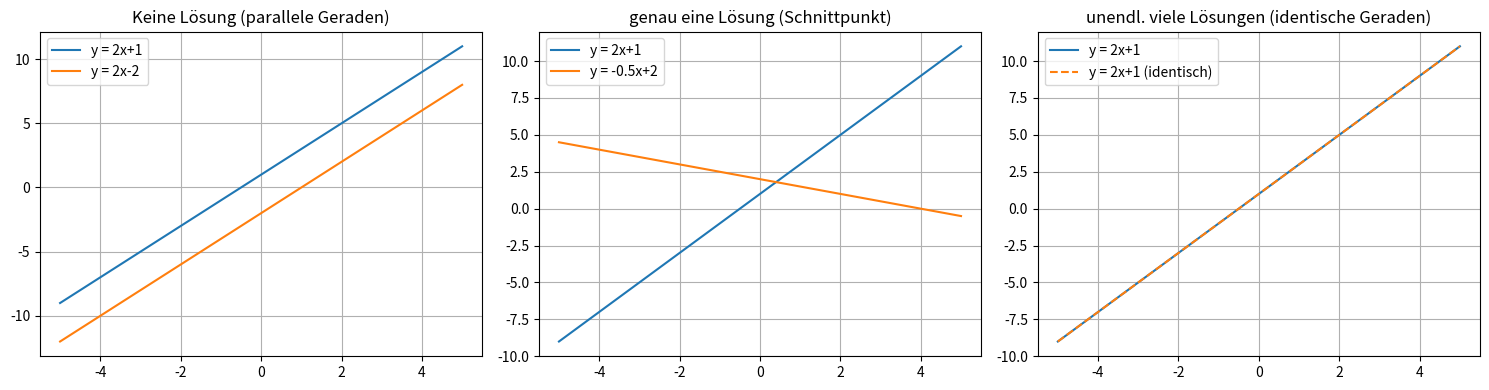

This chart was generated by the following Python code:
import matplotlib.pyplot as plt
import numpy as np

# x-Werte
x = np.linspace(-5, 5, 400)

# Fall 1: keine Lösung (parallele Geraden)
y1 = 2*x + 1
y2 = 2*x - 2

# Fall 2: eindeutige Lösung (Schnittpunkt)
y3 = 2*x + 1
y4 = -0.5*x + 2

# Fall 3: unendlich viele Lösungen (identische Geraden)
y5 = 2*x + 1
y6 = 2*x + 1  # stimmt mit y5 überein

fig, axs = plt.subplots(1, 3, figsize=(15, 4))

# Plot 1: keine Lösung
axs[0].plot(x, y1, label="y = 2x+1")
axs[0].plot(x, y2, label="y = 2x-2")
axs[0].set_title("Keine Lösung (parallele Geraden)")
axs[0].legend()
axs[0].grid(True)

# Plot 2: eindeutige Lösung
axs[1].plot(x, y3, label="y = 2x+1")
axs[1].plot(x, y4, label="y = -0.5x+2")
axs[1].set_title("genau eine Lösung (Schnittpunkt)")
axs[1].legend()
axs[1].grid(True)

# Plot 3: unendlich viele Lösungen
axs[2].plot(x, y5, label="y = 2x+1")
axs[2].plot(x, y6, linestyle="--", label="y = 2x+1 (identisch)")
axs[2].set_title("unendl. viele Lösungen (identische Geraden)")
axs[2].legend()
axs[2].grid(True)

plt.tight_layout()
plt.show()